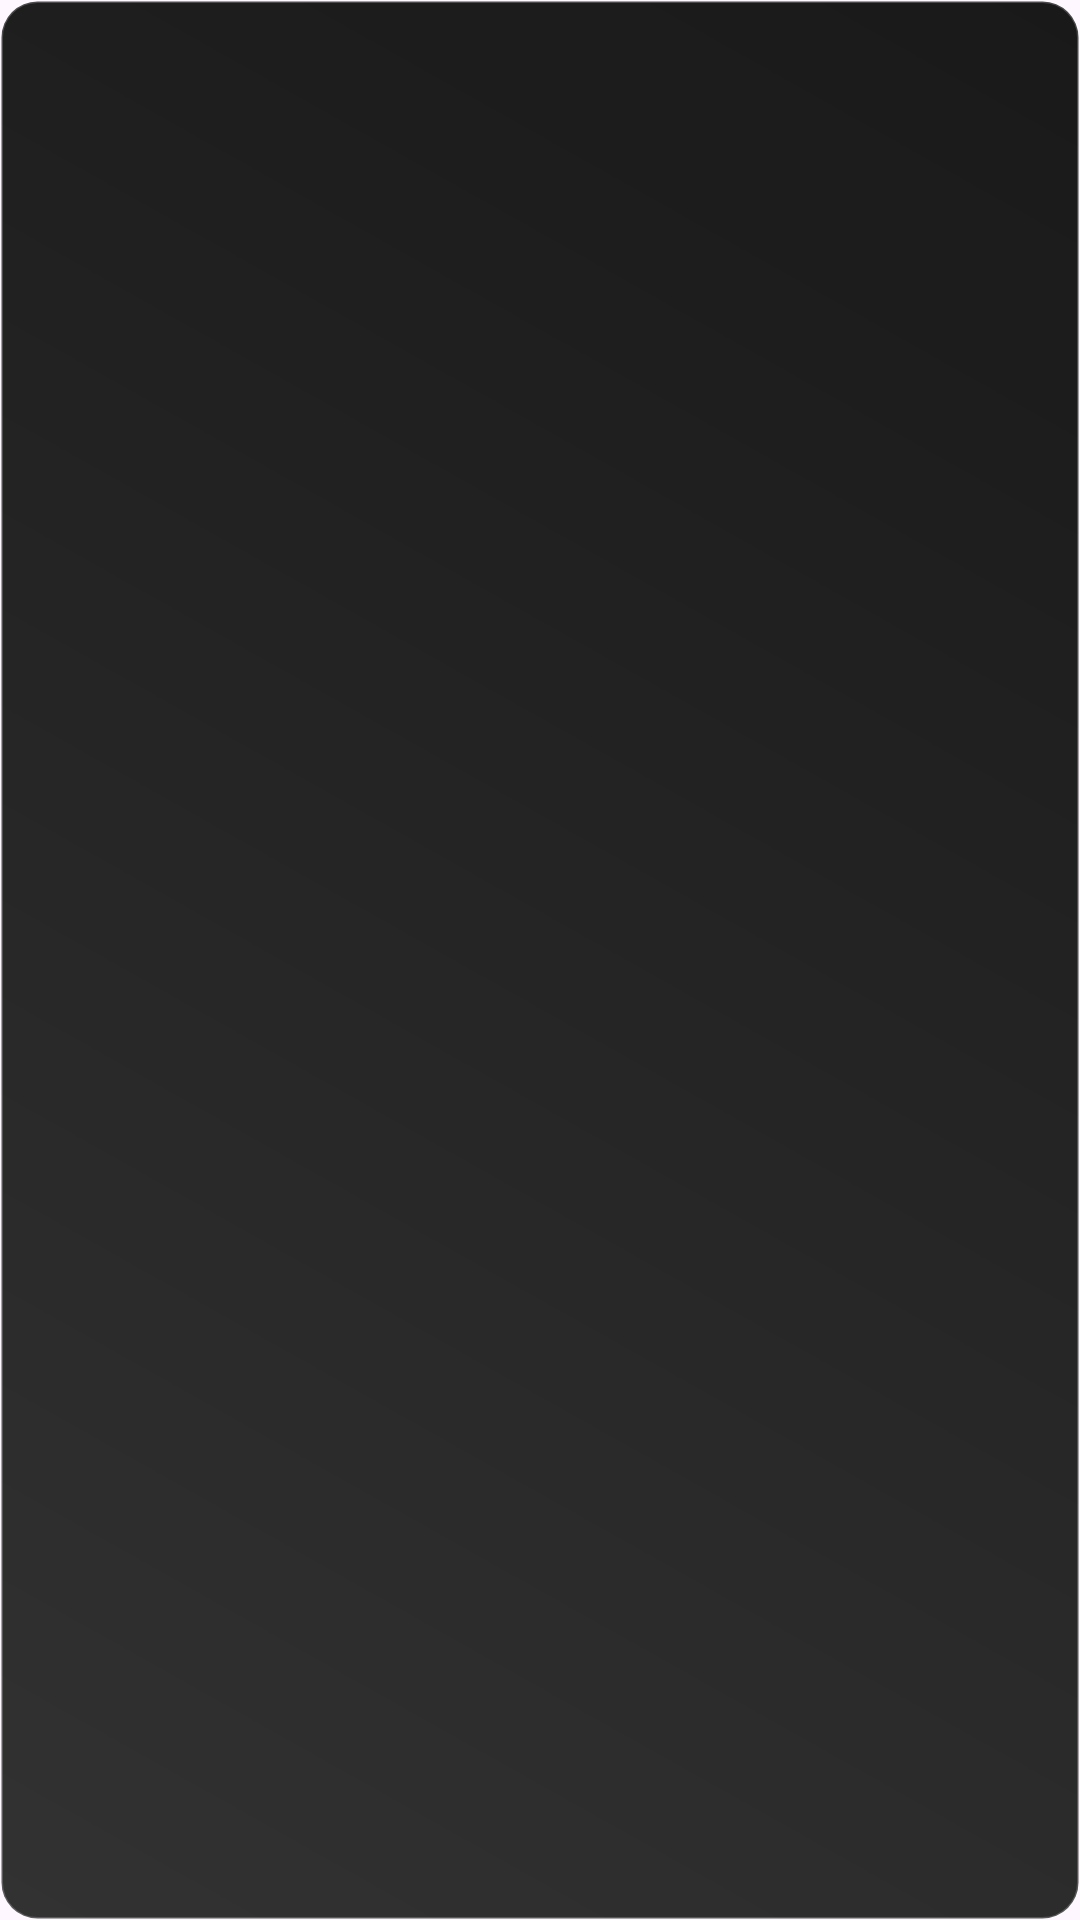

Produce the Android XML layout that renders to this screen, including the resource entries it uses.
<!-- AndroidManifest.xml: application theme Theme.PUT0 -->
<!-- res/layout/custom_snackbar_layout.xml -->
<?xml version="1.0" encoding="utf-8"?>
<androidx.constraintlayout.widget.ConstraintLayout 
    xmlns:android="http://schemas.android.com/apk/res/android"
    xmlns:app="http://schemas.android.com/apk/res-auto"
    android:layout_width="wrap_content"
    android:layout_height="wrap_content"
    android:minHeight="48dp"
    android:maxWidth="360dp"
    android:minWidth="200dp"
    android:paddingStart="20dp"
    android:paddingEnd="20dp"
    android:paddingTop="12dp"
    android:paddingBottom="12dp"
    android:elevation="6dp"
    android:background="@drawable/snackbar_background">

    
    <ImageView
        android:id="@+id/snackbar_icon"
        android:layout_width="22dp"
        android:layout_height="22dp"
        android:layout_marginEnd="12dp"
        android:contentDescription="@null"
        android:visibility="gone"
        app:layout_constraintStart_toStartOf="parent"
        app:layout_constraintTop_toTopOf="@id/snackbar_text"
        app:layout_constraintBottom_toBottomOf="@id/snackbar_text"
        app:layout_constraintVertical_bias="0.5"
        app:tint="@android:color/white" />

    
    <TextView
        android:id="@+id/snackbar_text"
        android:layout_width="wrap_content"
        android:layout_height="wrap_content"
        android:textColor="@android:color/white"
        android:textSize="15sp"
        android:fontFamily="sans-serif-medium"
        android:lineSpacingExtra="4dp"
        android:letterSpacing="0.01"
        android:maxWidth="280dp"
        android:maxLines="6"
        android:ellipsize="end"
        android:shadowColor="#40000000"
        android:shadowDx="0"
        android:shadowDy="1"
        android:shadowRadius="2"
        android:textAlignment="center"
        app:layout_constraintHorizontal_bias="0.5"
        app:layout_constraintStart_toEndOf="@id/snackbar_icon"
        app:layout_constraintEnd_toEndOf="parent"
        app:layout_constraintTop_toTopOf="parent"
        app:layout_constraintBottom_toBottomOf="parent" />

</androidx.constraintlayout.widget.ConstraintLayout>
<!-- resources referenced by this layout -->
<resources>
  <!-- drawable snackbar_background (drawable) -->
  <?xml version="1.0" encoding="utf-8"?>
  <shape xmlns:android="http://schemas.android.com/apk/res/android"
      android:shape="rectangle">
      
      
      <gradient
          android:angle="45"
          android:startColor="#CC000000"
          android:endColor="#E6000000"
          android:type="linear" />
      
      <stroke
          android:width="1dp"
          android:color="#33FFFFFF" />
      
      <corners android:radius="12dp" />
      
      <padding
          android:left="16dp"
          android:top="12dp"
          android:right="16dp"
          android:bottom="12dp" />
          
  </shape>
  <style name="Theme.PUT0" parent="Base.Theme.PUT0" />
  <style name="Base.Theme.PUT0" parent="Theme.Material3.DayNight.NoActionBar">
          <item name="colorPrimary">@color/md_primary</item>
          <item name="colorOnPrimary">@color/md_on_primary</item>
          <item name="colorSecondaryContainer">@color/md_secondary_container</item>
          <item name="colorOnSecondaryContainer">@color/md_on_secondary_container</item>
          <item name="colorTertiaryContainer">@color/md_tertiary_container</item>
          <item name="colorOnTertiaryContainer">@color/md_on_tertiary_container</item>
          <item name="colorSurface">@color/md_surface</item>
      </style>
  <color name="md_primary">#4CAF50</color>
  <color name="md_on_primary">#FFFFFF</color>
  <color name="md_secondary_container">#388E3C</color>
  <color name="md_on_secondary_container">#E8F5E9</color>
  <color name="md_tertiary_container">#2E7D32</color>
  <color name="md_on_tertiary_container">#C8E6C9</color>
  <color name="md_surface">#1C1B1F</color>
</resources>
